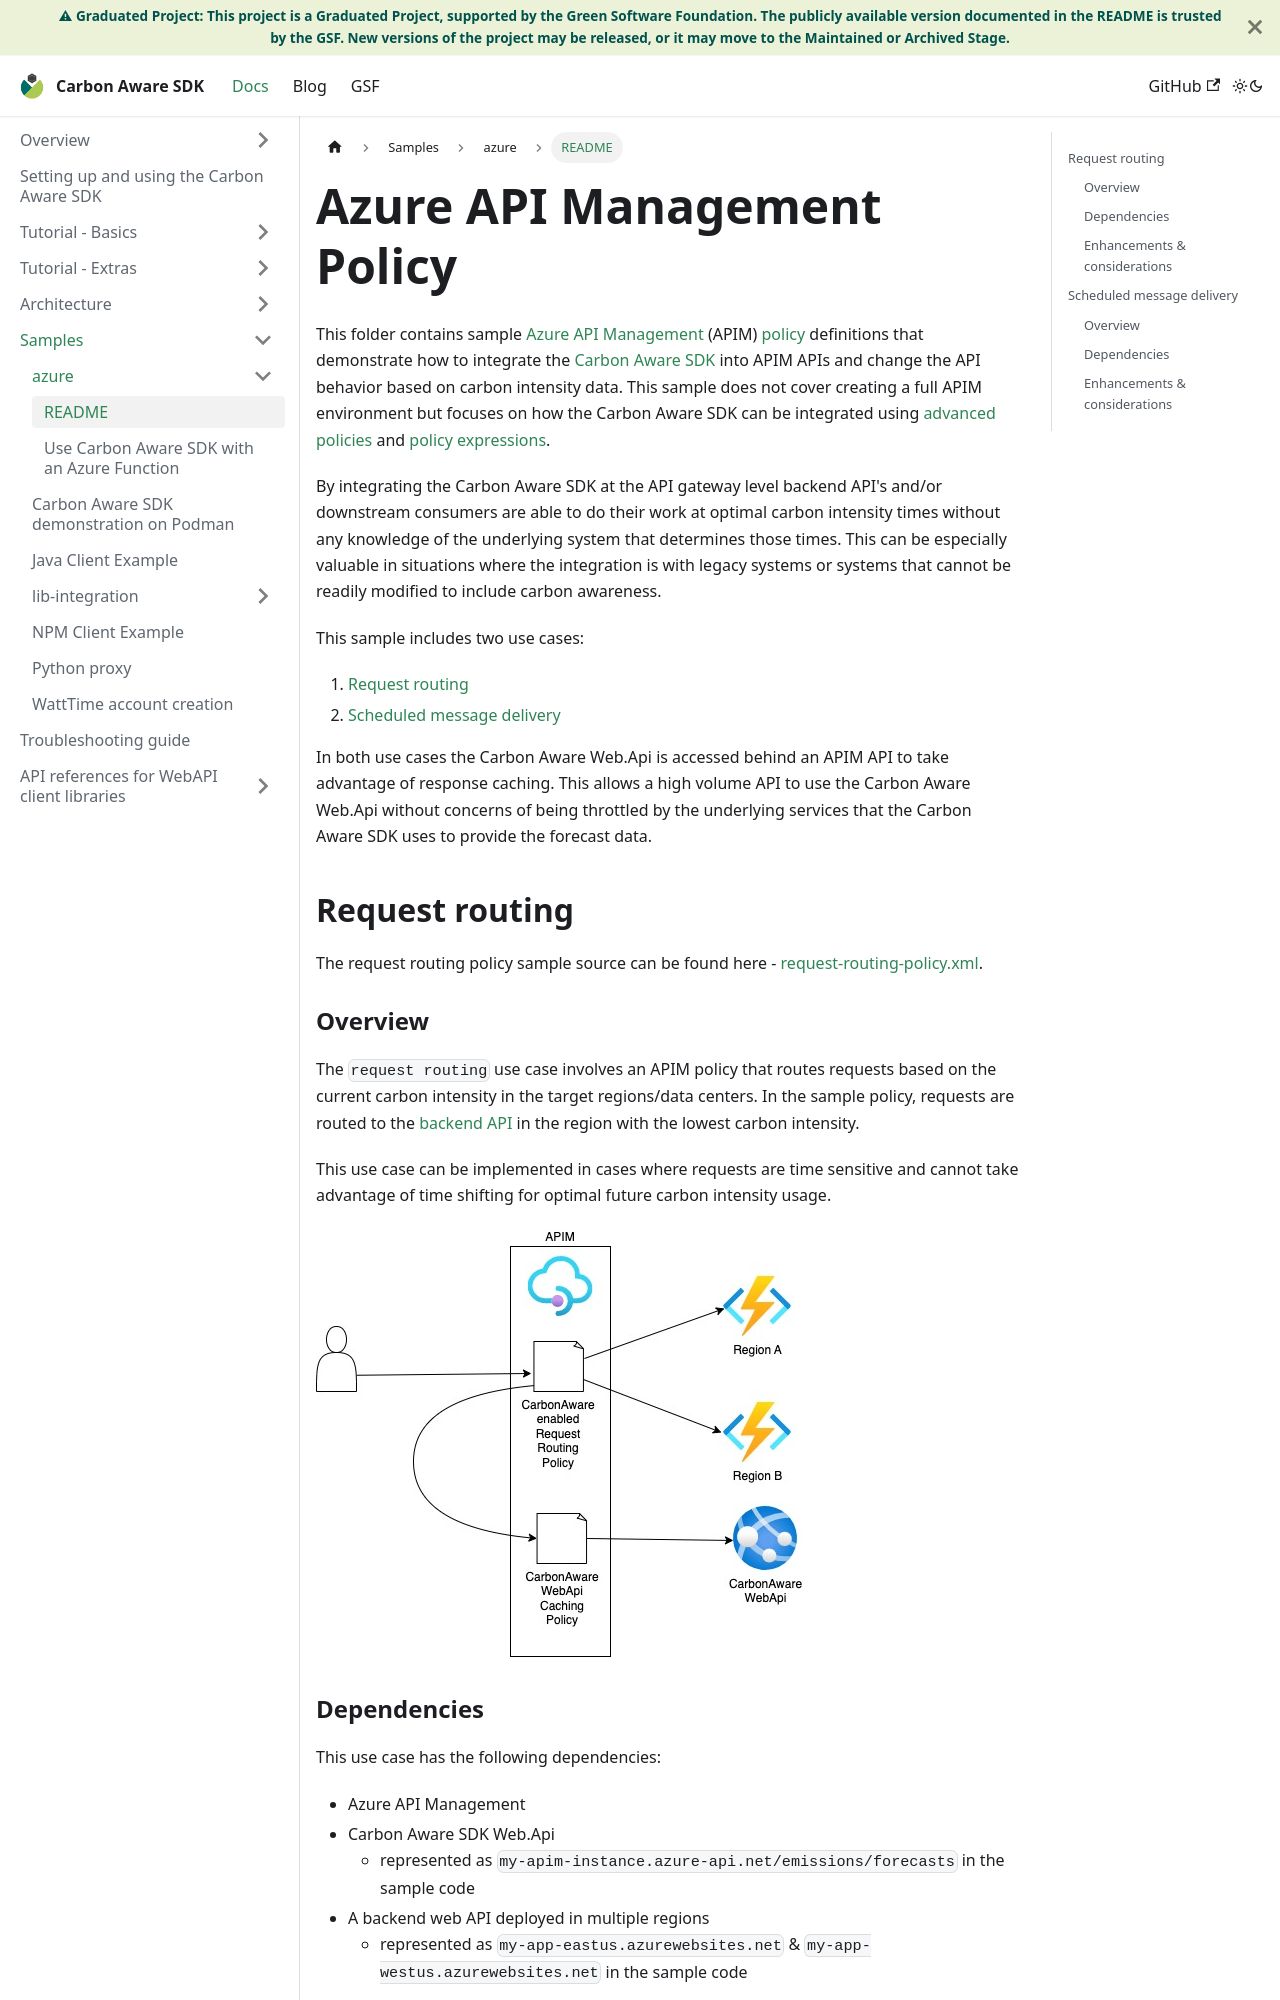

repository: Green-Software-Foundation/carbon-aware-sdk · page: docs/samples/azure/apim-policy.html · generator: docusaurus

<!-- markdownlint-disable MD024 -->

# Azure API Management Policy

This folder contains sample
[Azure API Management](https://azure.microsoft.com/en-us/products/api-management/)
(APIM)
[policy](https://learn.microsoft.com/en-us/azure/api-management/api-management-howto-policies)
definitions that demonstrate how to integrate the
[Carbon Aware SDK](https://github.com/Green-Software-Foundation/carbon-aware-sdk)
into APIM APIs and change the API behavior based on carbon intensity data. This
sample does not cover creating a full APIM environment but focuses on how the
Carbon Aware SDK can be integrated using
[advanced policies](https://learn.microsoft.com/en-us/azure/api-management/api-management-policies#advanced-policies)
and
[policy expressions](https://learn.microsoft.com/en-us/azure/api-management/api-management-policy-expressions).

By integrating the Carbon Aware SDK at the API gateway level backend API's
and/or downstream consumers are able to do their work at optimal carbon
intensity times without any knowledge of the underlying system that determines
those times. This can be especially valuable in situations where the integration
is with legacy systems or systems that cannot be readily modified to include
carbon awareness.

This sample includes two use cases:

1. [Request routing](#request-routing)
2. [Scheduled message delivery](#scheduled-message-delivery)

In both use cases the Carbon Aware Web.Api is accessed behind an APIM API to
take advantage of response caching. This allows a high volume API to use the
Carbon Aware Web.Api without concerns of being throttled by the underlying
services that the Carbon Aware SDK uses to provide the forecast data.

## Request routing

The request routing policy sample source can be found here -
[request-routing-policy.xml](request-routing-policy.xml).

### Overview

The `request routing` use case involves an APIM policy that routes requests
based on the current carbon intensity in the target regions/data centers. In the
sample policy, requests are routed to the
[backend API](https://learn.microsoft.com/en-us/azure/api-management/backends)
in the region with the lowest carbon intensity.

This use case can be implemented in cases where requests are time sensitive and
cannot take advantage of time shifting for optimal future carbon intensity
usage.

![Request Routing](images/request-routing.jpg "Request Routing")
